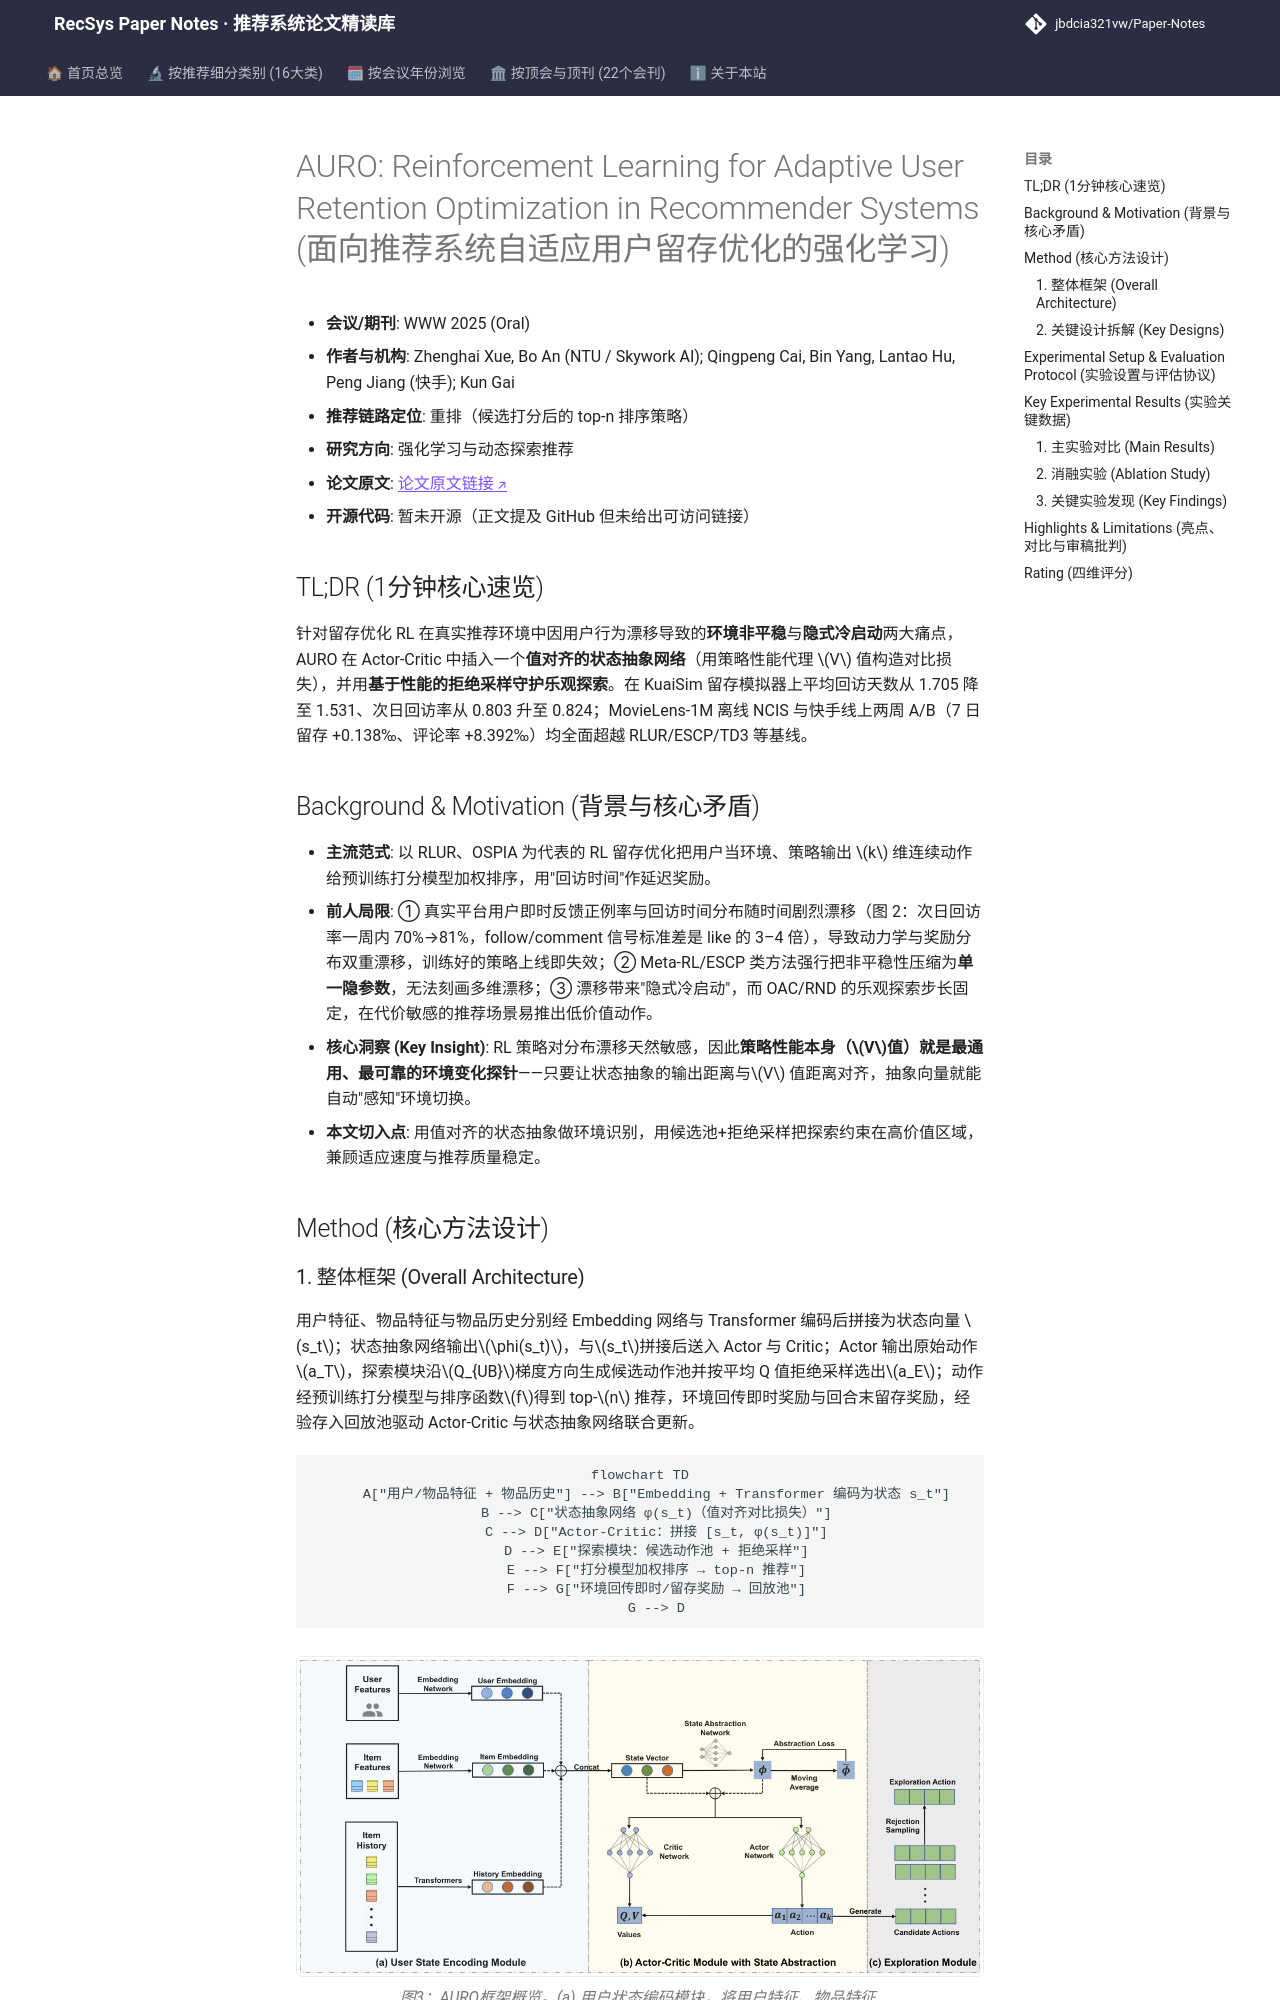

repository: jbdcia321vw/Paper-Notes · page: venues/WWW/2025/rl_bandit_rec/auro_reinforcement_learning_for_adaptive_user_retention_optimization_in_rec/index.html · generator: mkdocs

---
title: "[Paper Note] AURO: Reinforcement Learning for Adaptive User Retention Optimization in Recommender Systems"
description: "[WWW 2025][强化学习与动态探索推荐] 用值对齐状态抽象+拒绝采样守护探索，解决留存优化RL在非平稳环境下的适应与隐式冷启动难题，KuaiSim与线上A/B全面领先。"
tags:
  - WWW 2025
  - 强化学习与动态探索推荐
  - 重排
  - 非平稳环境
  - 状态抽象
  - 安全探索
date: 2026-11-14
venue: WWW
year: 2025
paper_url: "https://arxiv.org/abs/2310.03984"
code_url: ""
categories:
  - rl_bandit_rec
---

# AURO: Reinforcement Learning for Adaptive User Retention Optimization in Recommender Systems (面向推荐系统自适应用户留存优化的强化学习)

- **会议/期刊**: WWW 2025 (Oral)
- **作者与机构**: Zhenghai Xue, Bo An (NTU / Skywork AI); Qingpeng Cai, Bin Yang, Lantao Hu, Peng Jiang (快手); Kun Gai
- **推荐链路定位**: 重排（候选打分后的 top-n 排序策略）
- **研究方向**: 强化学习与动态探索推荐
- **论文原文**: [论文原文链接](https://arxiv.org/abs/2310.03984v3)
- **开源代码**: 暂未开源（正文提及 GitHub 但未给出可访问链接）

## TL;DR (1分钟核心速览)

针对留存优化 RL 在真实推荐环境中因用户行为漂移导致的**环境非平稳**与**隐式冷启动**两大痛点，AURO 在 Actor-Critic 中插入一个**值对齐的状态抽象网络**（用策略性能代理 $V$ 值构造对比损失），并用**基于性能的拒绝采样守护乐观探索**。在 KuaiSim 留存模拟器上平均回访天数从 1.705 降至 1.531、次日回访率从 0.803 升至 0.824；MovieLens-1M 离线 NCIS 与快手线上两周 A/B（7 日留存 +0.138‰、评论率 +8.392‰）均全面超越 RLUR/ESCP/TD3 等基线。

## Background & Motivation (背景与核心矛盾)

- **主流范式**: 以 RLUR、OSPIA 为代表的 RL 留存优化把用户当环境、策略输出 $k$ 维连续动作给预训练打分模型加权排序，用"回访时间"作延迟奖励。
- **前人局限**: ① 真实平台用户即时反馈正例率与回访时间分布随时间剧烈漂移（图 2：次日回访率一周内 70%→81%，follow/comment 信号标准差是 like 的 3–4 倍），导致动力学与奖励分布双重漂移，训练好的策略上线即失效；② Meta-RL/ESCP 类方法强行把非平稳性压缩为**单一隐参数**，无法刻画多维漂移；③ 漂移带来"隐式冷启动"，而 OAC/RND 的乐观探索步长固定，在代价敏感的推荐场景易推出低价值动作。
- **核心洞察 (Key Insight)**: RL 策略对分布漂移天然敏感，因此**策略性能本身（$V$值）就是最通用、最可靠的环境变化探针**——只要让状态抽象的输出距离与$V$ 值距离对齐，抽象向量就能自动"感知"环境切换。
- **本文切入点**: 用值对齐的状态抽象做环境识别，用候选池+拒绝采样把探索约束在高价值区域，兼顾适应速度与推荐质量稳定。

## Method (核心方法设计)
